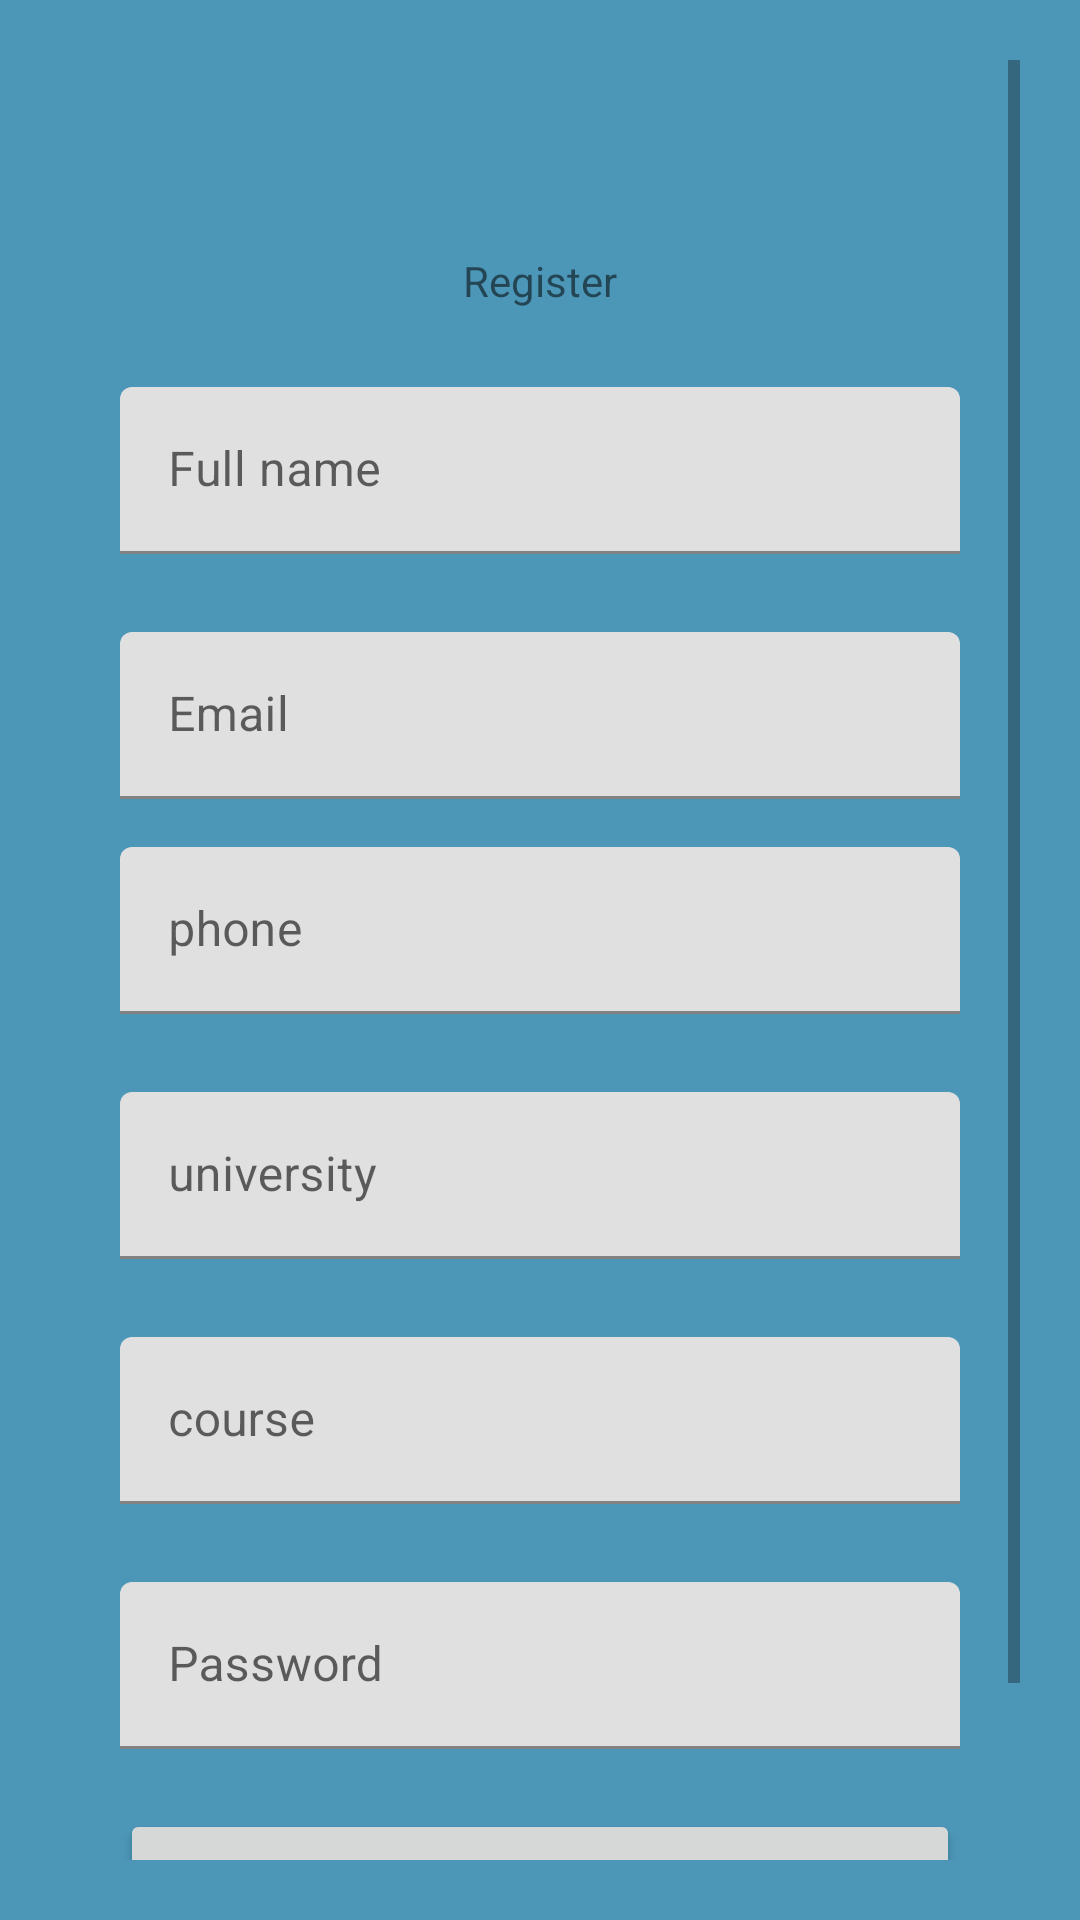

This screen was rendered from an Android layout file. Write that file and the resources it references.
<!-- AndroidManifest.xml: application theme Theme.LiteChats -->
<!-- res/layout/activity_register.xml -->
<?xml version="1.0" encoding="utf-8"?>
<ScrollView xmlns:android="http://schemas.android.com/apk/res/android"
    xmlns:app="http://schemas.android.com/apk/res-auto"
    xmlns:tools="http://schemas.android.com/tools"
    android:layout_width="match_parent"
    android:padding="20dp"
    android:background="#4C97B8"
    android:layout_height="match_parent"
    tools:context=".RegisterActivity">


    <androidx.constraintlayout.widget.ConstraintLayout
        android:layout_width="match_parent"
        android:padding="20dp"
        android:background="#4C97B8"
        android:layout_height="match_parent"

        >

        <TextView
            android:id="@+id/textView"
            android:layout_width="wrap_content"
            android:layout_height="wrap_content"
            android:layout_marginTop="44dp"
            android:text="Register"
            app:layout_constraintEnd_toEndOf="parent"
            app:layout_constraintStart_toStartOf="parent"
            app:layout_constraintTop_toTopOf="parent" />

        <com.google.android.material.textfield.TextInputLayout
            android:id="@+id/fullNameTIL"
            android:layout_width="match_parent"
            android:layout_height="wrap_content"
            android:layout_marginTop="16dp"
            app:layout_constraintTop_toBottomOf="@+id/textView"
            tools:layout_editor_absoluteX="28dp">

            <EditText
                android:id="@+id/fullNameEt"
                android:layout_width="match_parent"
                android:layout_height="wrap_content"
                android:layout_marginTop="10dp"
                android:hint="Full name"
                android:inputType="text"
                android:textColorHint="#CC1587" />
        </com.google.android.material.textfield.TextInputLayout>

        <com.google.android.material.textfield.TextInputLayout
            android:id="@+id/emailTIL"
            android:layout_width="match_parent"
            android:layout_height="wrap_content"
            android:layout_marginTop="16dp"
            app:layout_constraintTop_toBottomOf="@+id/fullNameTIL"
            tools:layout_editor_absoluteX="28dp">

            <EditText
                android:id="@+id/emailEt"
                android:layout_width="match_parent"
                android:layout_height="wrap_content"
                android:layout_marginTop="10dp"
                android:hint="Email"
                android:inputType="textWebEmailAddress"
                android:textColorHint="#CC1587"/>

        </com.google.android.material.textfield.TextInputLayout>

        <com.google.android.material.textfield.TextInputLayout
            android:id="@+id/phoneTIL"
            android:layout_width="match_parent"
            android:layout_height="wrap_content"
            android:layout_marginTop="16dp"
            app:layout_constraintTop_toBottomOf="@+id/emailTIL"
            tools:layout_editor_absoluteX="28dp">
            <EditText
                android:id="@+id/phoneEt"
                android:layout_width="match_parent"
                android:layout_height="wrap_content"
                android:hint="phone"
                android:inputType="textPhonetic"
                app:layout_constraintTop_toBottomOf="@+id/passwordTIL"
                tools:layout_editor_absoluteX="20dp" />

        </com.google.android.material.textfield.TextInputLayout>

        <com.google.android.material.textfield.TextInputLayout
            android:id="@+id/universityTIL"
            android:layout_width="match_parent"
            android:layout_height="wrap_content"
            android:layout_marginTop="16dp"
            app:layout_constraintTop_toBottomOf="@+id/phoneTIL"
            tools:layout_editor_absoluteX="28dp">

            <EditText
                android:id="@+id/universityEt"
                android:layout_width="match_parent"
                android:layout_height="wrap_content"
                android:layout_marginTop="10dp"
                android:hint="university"
                android:inputType="text"
                app:layout_constraintTop_toBottomOf="@+id/universityTIL"
                tools:layout_editor_absoluteX="16dp" />

        </com.google.android.material.textfield.TextInputLayout>


        <com.google.android.material.textfield.TextInputLayout
            android:id="@+id/courseTIL"
            android:layout_width="match_parent"
            android:layout_height="wrap_content"
            android:layout_marginTop="16dp"
            app:layout_constraintTop_toBottomOf="@+id/universityTIL"
            tools:layout_editor_absoluteX="28dp">

            <EditText
                android:id="@+id/courseEt"
                android:layout_width="match_parent"
                android:layout_height="wrap_content"
                android:layout_marginTop="10dp"
                android:hint="course"
                android:inputType="text"
                app:layout_constraintTop_toBottomOf="@+id/universityTIL"
                tools:layout_editor_absoluteX="16dp" />

        </com.google.android.material.textfield.TextInputLayout>



        <com.google.android.material.textfield.TextInputLayout
            android:id="@+id/passwordTIL"
            android:layout_width="match_parent"
            android:layout_height="wrap_content"
            android:layout_marginTop="16dp"
            app:layout_constraintTop_toBottomOf="@+id/courseTIL"
            tools:layout_editor_absoluteX="28dp">
            <EditText
                android:id="@+id/passwordEt"
                android:layout_width="match_parent"
                android:layout_height="wrap_content"
                android:layout_marginTop="10dp"
                android:hint="Password"
                android:inputType="textPassword"
                app:layout_constraintTop_toBottomOf="@+id/emailTIL"
                tools:layout_editor_absoluteX="16dp" />

        </com.google.android.material.textfield.TextInputLayout>



        <Button
            android:id="@+id/registerBtn"
            android:layout_width="match_parent"
            android:layout_height="wrap_content"
            android:layout_marginTop="20dp"
            android:text="Register"
            app:layout_constraintTop_toBottomOf="@+id/passwordTIL"
            tools:layout_editor_absoluteX="-43dp" />

        <TextView
            android:id="@+id/have_accoutnTv"
            android:layout_width="wrap_content"
            android:layout_height="wrap_content"
            android:layout_marginTop="20dp"
            android:text="Already have an account ? login"
            app:layout_constraintEnd_toEndOf="parent"
            app:layout_constraintStart_toStartOf="parent"
            app:layout_constraintTop_toBottomOf="@+id/registerBtn" />




    </androidx.constraintlayout.widget.ConstraintLayout>




</ScrollView>
<!-- resources referenced by this layout -->
<resources>
  <style name="Theme.LiteChats" parent="Theme.MaterialComponents.DayNight.DarkActionBar">
          
          <item name="colorPrimary">@color/purple_500</item>
          <item name="colorPrimaryVariant">@color/purple_700</item>
          <item name="colorOnPrimary">@color/white</item>
          
          <item name="colorSecondary">@color/teal_200</item>
          <item name="colorSecondaryVariant">@color/teal_700</item>
          <item name="colorOnSecondary">@color/black</item>
          
          <item name="android:statusBarColor" tools:targetApi="l">?attr/colorPrimaryVariant</item>
          
      </style>
  <!-- not gathered from this repository: default colours our renderer supplied (Android Studio template values) -->
  <color name="purple_500">#FF6200EE</color>
  <color name="purple_700">#FF3700B3</color>
  <color name="teal_200">#FF03DAC5</color>
  <color name="teal_700">#FF018786</color>
  <color name="black">#FF000000</color>
  <color name="white">#FFFFFFFF</color>
</resources>
